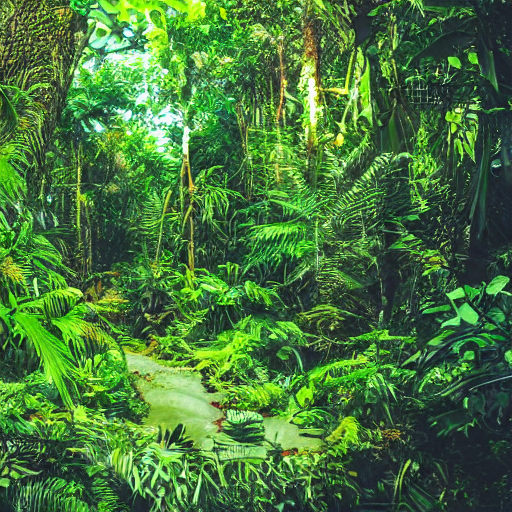
Generation parameters embedded in this image by AUTOMATIC1111 Stable Diffusion web UI or a fork of it (Forge, ...) (PNG 'parameters' text chunk):
jungle
Steps: 20, Sampler: DPM++ 2M Karras, CFG scale: 7, Seed: 1483051550, Size: 512x512, Model hash: 6ce0161689, Model: v1-5-pruned-emaonly, Version: 1.6.0